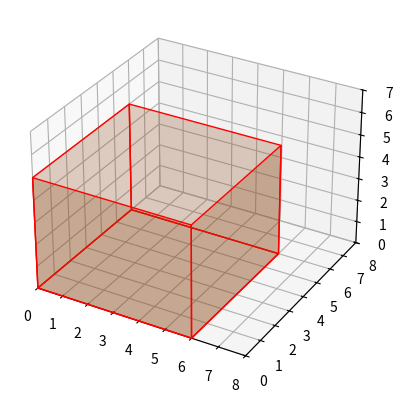

Here is the Python script that generated this plot:
import numpy as np
import matplotlib.pyplot as plt
from mpl_toolkits.mplot3d.art3d import Poly3DCollection

def caixa_sem_tampa(lado, altura):
    # Definir os vértices da caixa
    vertices = np.array([[0, 0, 0], [lado, 0, 0], [lado, lado, 0], [0, lado, 0],
                         [0, 0, altura], [lado, 0, altura], [lado, lado, altura], [0, lado, altura]])
    
    # Definir as faces (base e laterais)
    faces = [[vertices[j] for j in [0, 1, 2, 3]],  # Base inferior
             [vertices[j] for j in [0, 1, 5, 4]],  # Lateral 1
             [vertices[j] for j in [1, 2, 6, 5]],  # Lateral 2
             [vertices[j] for j in [2, 3, 7, 6]],  # Lateral 3
             [vertices[j] for j in [3, 0, 4, 7]]]  # Lateral 4
    
    return vertices, faces

def plot_caixa_sem_tampa(lado, altura):
    vertices, faces = caixa_sem_tampa(lado, altura)
    
    fig = plt.figure()
    ax = fig.add_subplot(111, projection='3d')
    
    # Plotar faces
    ax.add_collection3d(Poly3DCollection(faces, facecolors='saddlebrown', linewidths=1, edgecolors='r', alpha=.25))
    
    # Ajustar limites dos eixos
    ax.set_xlim([0, lado+2])
    ax.set_ylim([0, lado+2])
    ax.set_zlim([0, altura+2])
    
    plt.show()

# Teste da função
plot_caixa_sem_tampa(6, 5)
